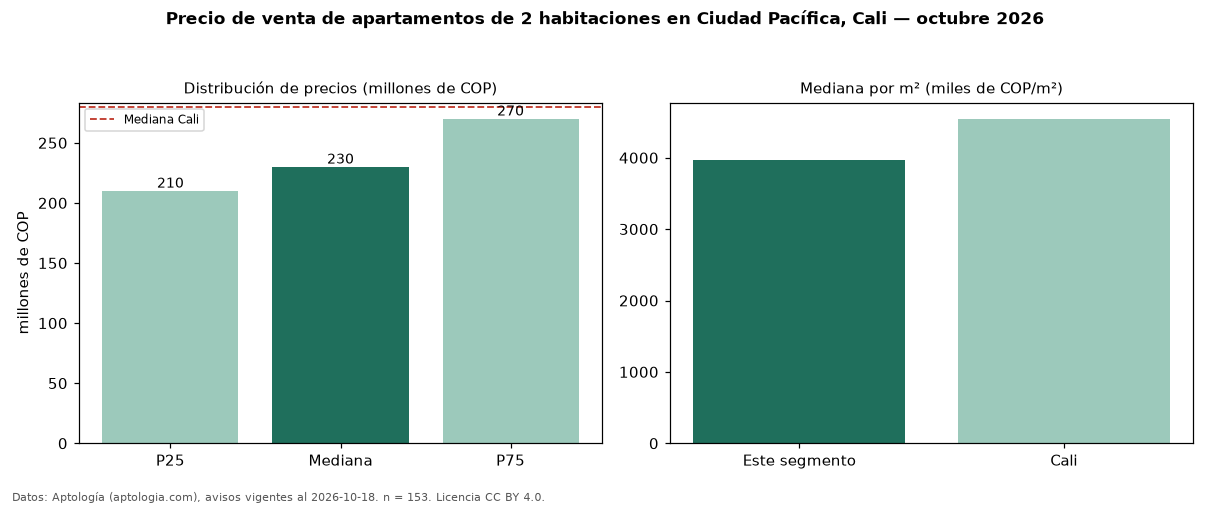

Data behind this chart, as committed beside it:
seccion, metrica, valor, moneda, n
precio, p25, 210000000, COP, 153
precio, mediana, 230000000, COP, 153
precio, p75, 270000000, COP, 153
precio, minimo, 155000000, COP, 153
precio, maximo, 495000000, COP, 153
m2, mediana_precio_m2, 3962264, COP, 153
m2, area_mediana_m2, 59.0, m2, 153
admin, mediana_admin_mes, 240000, COP, 117
banos, mediana_banos, 2.0, , 
parqueadero, pct_con_parqueadero, 59.3, %, 86
estrato, estrato_mas_frecuente, 4, , 153
habitaciones, 2, 230000000, COP, 153
ciudad, mediana_ciudad_referencia, 280000000, COP, 
ciudad, mediana_m2_ciudad, 4545455, COP, 
fuente, fecha_datos, 2026-10-18, , 
fuente, atribucion, https://www.aptologia.com/venta/cali/ciu…, , 
fuente, licencia, CC BY 4.0, , 
